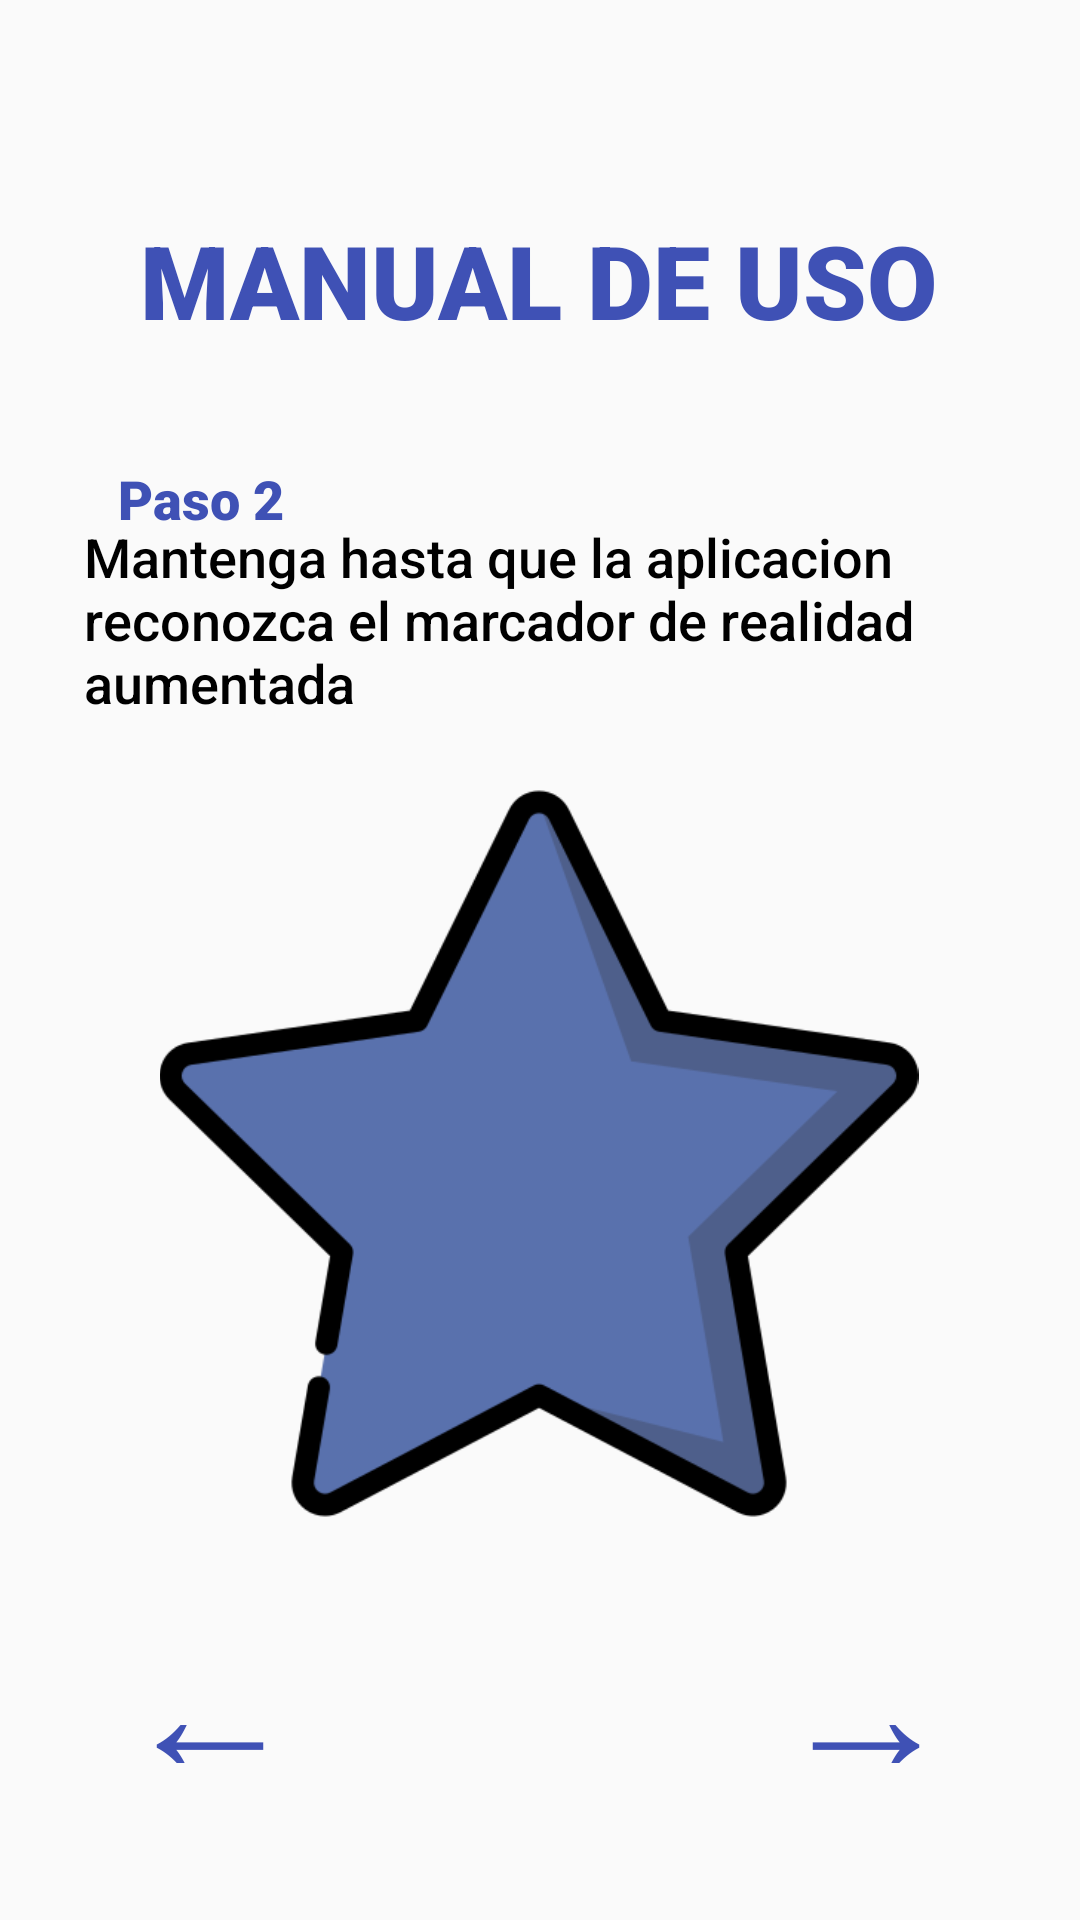

The Android layout XML behind this screen, and the referenced resources:
<!-- AndroidManifest.xml: application theme Theme.RVB -->
<!-- res/layout/activity_manual2.xml -->
<?xml version="1.0" encoding="utf-8"?>
<android.support.constraint.ConstraintLayout xmlns:android="http://schemas.android.com/apk/res/android"
    xmlns:app="http://schemas.android.com/apk/res-auto"
    xmlns:tools="http://schemas.android.com/tools"
    android:layout_width="match_parent"
    android:layout_height="match_parent"
    tools:context=".Manual2">

    <Button
        android:id="@+id/button19"
        android:layout_width="wrap_content"
        android:layout_height="60dp"
        android:background="#00FFFFFF"
        android:fontFamily="sans-serif-medium"
        android:text="←"
        android:textColor="#3F51B5"
        android:textSize="60sp"
        app:layout_constraintBottom_toBottomOf="parent"
        app:layout_constraintEnd_toEndOf="parent"
        app:layout_constraintHorizontal_bias="0.095"
        app:layout_constraintStart_toStartOf="parent"
        app:layout_constraintTop_toTopOf="parent"
        app:layout_constraintVertical_bias="0.91" />

    <Button
        android:id="@+id/button18"
        android:layout_width="wrap_content"
        android:layout_height="60dp"
        android:background="#00FFFFFF"
        android:fontFamily="sans-serif-medium"
        android:text="→"
        android:textColor="#3F51B5"
        android:textSize="60sp"
        app:layout_constraintBottom_toBottomOf="parent"
        app:layout_constraintEnd_toEndOf="parent"
        app:layout_constraintHorizontal_bias="0.9"
        app:layout_constraintStart_toStartOf="parent"
        app:layout_constraintTop_toTopOf="parent"
        app:layout_constraintVertical_bias="0.91" />

    <TextView
        android:id="@+id/textView34"
        android:layout_width="280dp"
        android:layout_height="72dp"
        android:fontFamily="sans-serif-medium"
        android:text="Mantenga hasta que la aplicacion reconozca el marcador de realidad aumentada"
        android:textColor="#000000"
        android:textSize="18sp"
        app:layout_constraintBottom_toBottomOf="parent"
        app:layout_constraintEnd_toEndOf="parent"
        app:layout_constraintHorizontal_bias="0.351"
        app:layout_constraintStart_toStartOf="parent"
        app:layout_constraintTop_toTopOf="parent"
        app:layout_constraintVertical_bias="0.305" />

    <TextView
        android:id="@+id/textView37"
        android:layout_width="wrap_content"
        android:layout_height="wrap_content"
        android:fontFamily="sans-serif-black"
        android:text="Paso 2"
        android:textColor="#3F51B5"
        android:textSize="18sp"
        app:layout_constraintBottom_toBottomOf="parent"
        app:layout_constraintEnd_toEndOf="parent"
        app:layout_constraintHorizontal_bias="0.129"
        app:layout_constraintStart_toStartOf="parent"
        app:layout_constraintTop_toTopOf="parent"
        app:layout_constraintVertical_bias="0.25" />

    <TextView
        android:id="@+id/textView36"
        android:layout_width="wrap_content"
        android:layout_height="wrap_content"
        android:fontFamily="sans-serif-black"
        android:text="MANUAL DE USO"
        android:textColor="#3F51B5"
        android:textSize="34sp"
        app:layout_constraintBottom_toBottomOf="parent"
        app:layout_constraintEnd_toEndOf="parent"
        app:layout_constraintHorizontal_bias="0.496"
        app:layout_constraintStart_toStartOf="parent"
        app:layout_constraintTop_toTopOf="parent"
        app:layout_constraintVertical_bias="0.119" />

    <ImageView
        android:id="@+id/imageView33"
        android:layout_width="256dp"
        android:layout_height="253dp"
        app:layout_constraintBottom_toBottomOf="parent"
        app:layout_constraintEnd_toEndOf="parent"
        app:layout_constraintHorizontal_bias="0.496"
        app:layout_constraintStart_toStartOf="parent"
        app:layout_constraintTop_toTopOf="parent"
        app:layout_constraintVertical_bias="0.667"
        app:srcCompat="@drawable/favorito1" />

</android.support.constraint.ConstraintLayout>
<!-- resources referenced by this layout -->
<resources>
  <!-- drawable favorito1: png bitmap (drawable, 38342 bytes) -->
  <style name="Theme.RVB" parent="Theme.AppCompat.Light.DarkActionBar">
          
          <item name="colorPrimary">@color/purple_500</item>
          <item name="colorPrimaryDark">@color/purple_700</item>
          <item name="colorAccent">@color/teal_200</item>
          
      </style>
  <!-- not gathered from this repository: default colours our renderer supplied (Android Studio template values) -->
  <color name="purple_500">#FF6200EE</color>
  <color name="purple_700">#FF3700B3</color>
  <color name="teal_200">#FF03DAC5</color>
</resources>
